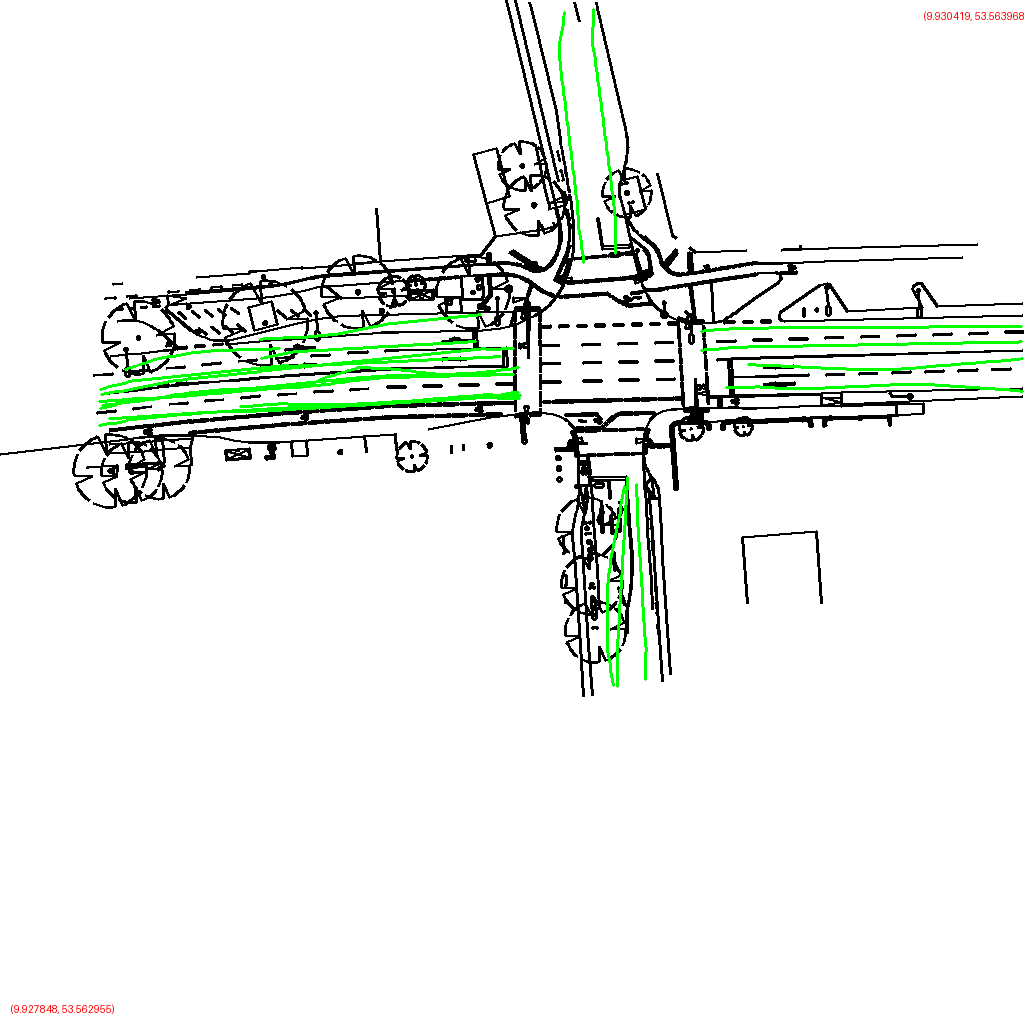

The data file committed next to this chart (first rows):
polygon_id, point_index, geocoordinate
0, 0, (9.928111, 53.563584)
0, 1, (9.928225, 53.563572)
0, 2, (9.928341, 53.563564)
0, 3, (9.928457, 53.563559)
0, 4, (9.928573, 53.563554)
0, 5, (9.928689, 53.563549)
0, 6, (9.928805, 53.563544)
0, 7, (9.928921, 53.563539)
0, 8, (9.929037, 53.563535)
0, 9, (9.929153, 53.563536)
1, 0, (9.929605, 53.563432)
1, 1, (9.929693, 53.563427)
1, 2, (9.929782, 53.563426)
1, 3, (9.929870, 53.563425)
1, 4, (9.929959, 53.563424)
1, 5, (9.930047, 53.563423)
1, 6, (9.930136, 53.563422)
1, 7, (9.930224, 53.563421)
1, 8, (9.930313, 53.563420)
1, 9, (9.930401, 53.563419)
2, 0, (9.929476, 53.563950)
2, 1, (9.929476, 53.563918)
2, 2, (9.929474, 53.563885)
2, 3, (9.929470, 53.563853)
2, 4, (9.929466, 53.563821)
2, 5, (9.929461, 53.563789)
2, 6, (9.929457, 53.563757)
2, 7, (9.929453, 53.563725)
2, 8, (9.929450, 53.563693)
2, 9, (9.929448, 53.563660)
3, 0, (9.928110, 53.563530)
3, 1, (9.928161, 53.563522)
3, 2, (9.928212, 53.563515)
3, 3, (9.928264, 53.563512)
3, 4, (9.928317, 53.563508)
3, 5, (9.928369, 53.563505)
3, 6, (9.928421, 53.563501)
3, 7, (9.928474, 53.563497)
3, 8, (9.928526, 53.563494)
3, 9, (9.928578, 53.563490)
4, 0, (9.928510, 53.563480)
4, 1, (9.928568, 53.563474)
4, 2, (9.928627, 53.563469)
4, 3, (9.928686, 53.563467)
4, 4, (9.928746, 53.563464)
4, 5, (9.928805, 53.563462)
4, 6, (9.928865, 53.563459)
4, 7, (9.928924, 53.563457)
4, 8, (9.928983, 53.563454)
4, 9, (9.929043, 53.563452)
5, 0, (9.929397, 53.563959)
5, 1, (9.929387, 53.563927)
5, 2, (9.929381, 53.563894)
5, 3, (9.929379, 53.563860)
5, 4, (9.929379, 53.563827)
5, 5, (9.929382, 53.563794)
5, 6, (9.929390, 53.563761)
5, 7, (9.929399, 53.563729)
5, 8, (9.929409, 53.563696)
5, 9, (9.929418, 53.563663)
... 160 more rows
